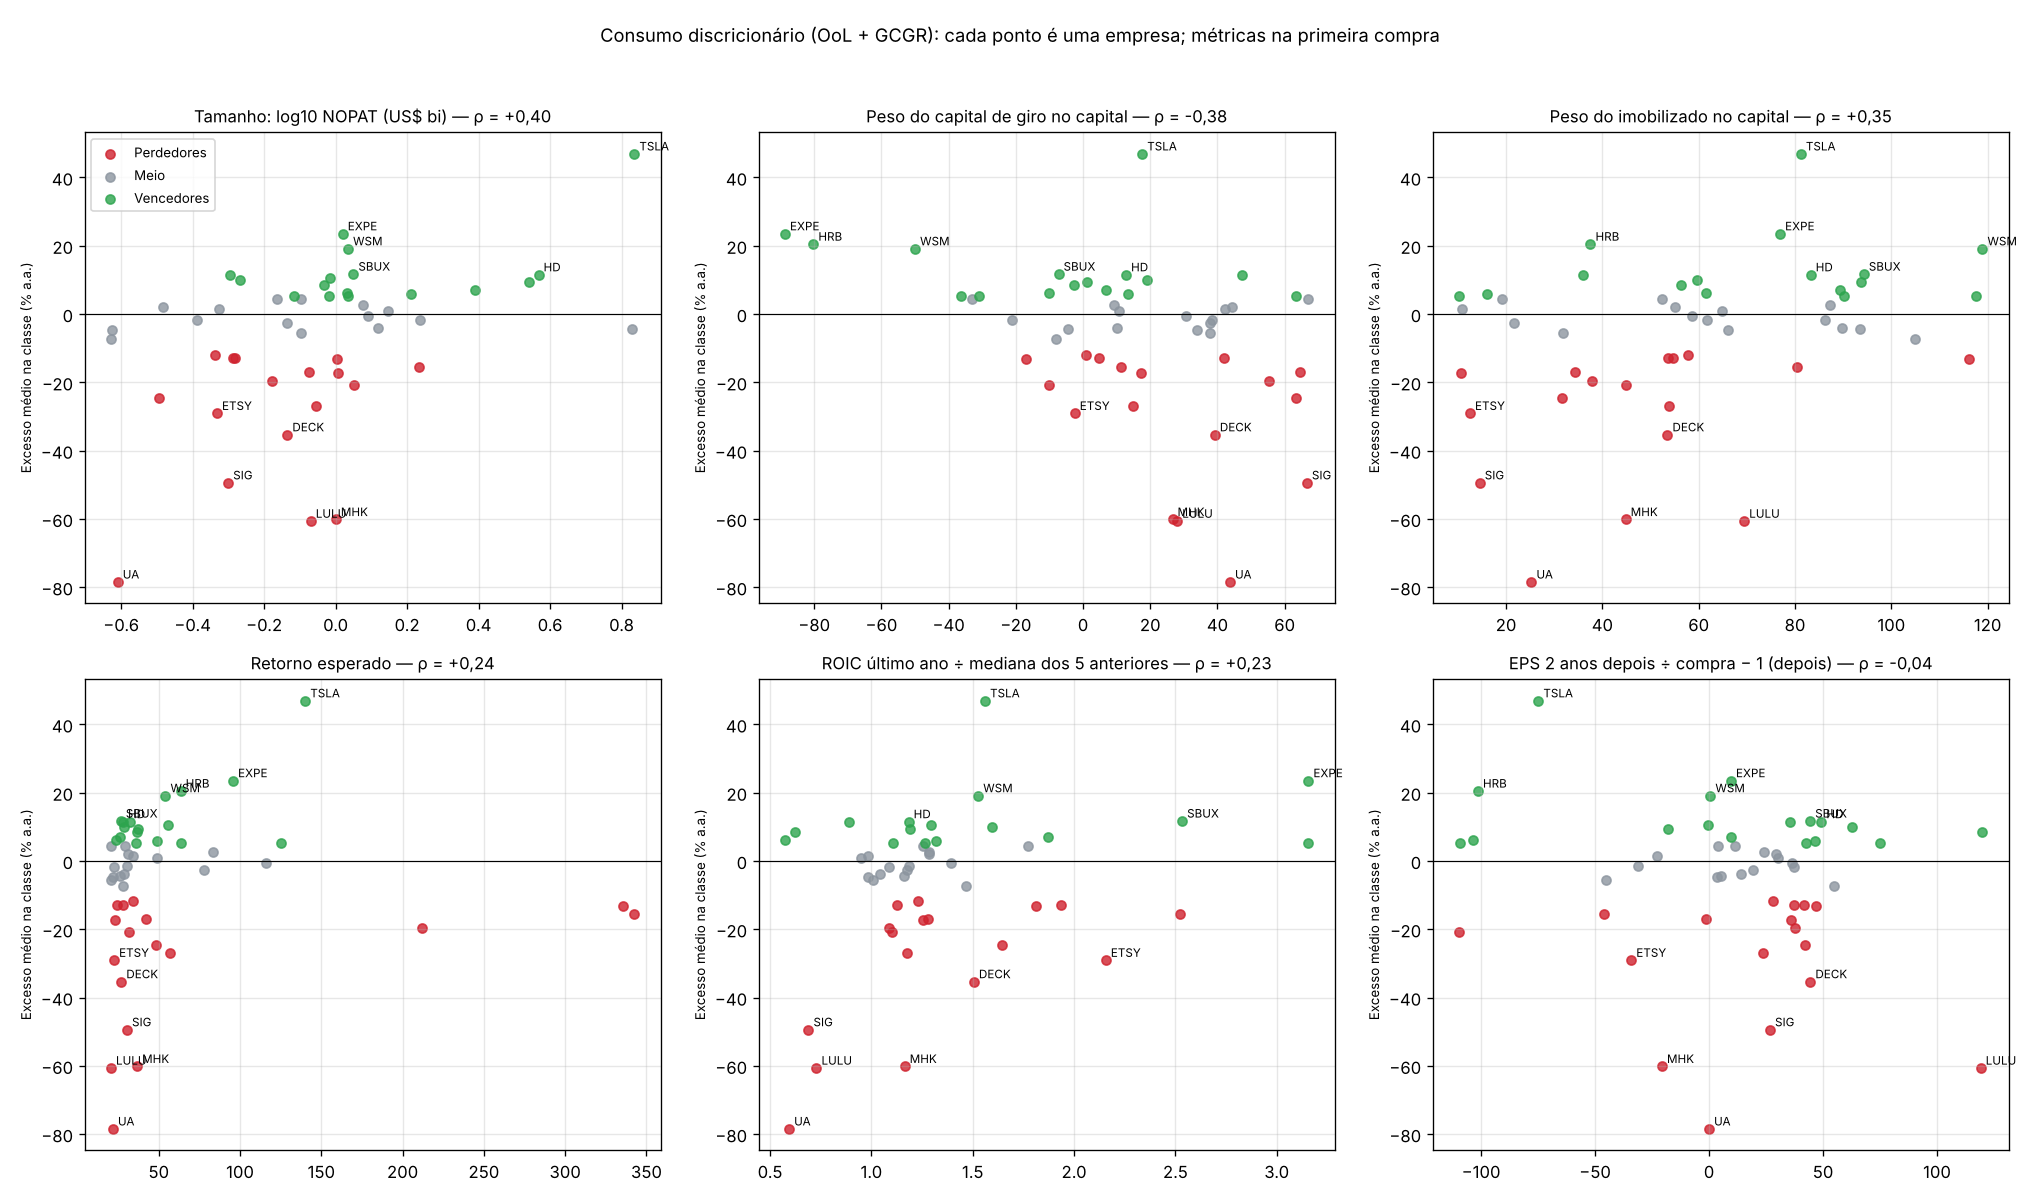

The table this chart was drawn from, first rows:
ticker, ex, quarters, type, industry, classes, roic, roic_y, roic_trend, roic_std, growth, g_last, g_accel, neg_years, zgrowth, pe, fair_pe, ret, dy, mom12, log_nopat, t, sh_ppe, sh_gwi
AMZN, 0.06129, 31, Internet e marketplaces, Broadline Retail, OoL, 1.065, 0.3582, 0.2527, 0.6668, 0.3304, 0.2402, -0.0257, 0, 0.1635, 68.42, 50.63, 0.2374, 0.0, -0.0528, 0.03157, 0.2351, 0.6152, 0.4873
AN, -0.1185, 14, Varejo de reforma e autopeças, Automotive Retail, GCGR/OoL, 0.1068, 0.1209, 1.229, 0.01288, 0.2981, 0.2063, -0.03522, 0, 0.1677, 17.51, 19.95, 0.3418, 0.0, 0.2167, -0.337, 0.3782, 0.5777, 0.4122
APTV, 0.009673, 20, Veículos e autopeças (indústria), Automotive Parts & Equipment, GCGR/OoL, 0.3135, 0.2887, 0.9501, 0.0514, 0.2243, 0.1682, -0.02805, 0, 3.702, 17.44, 35.33, 0.4901, 0.006852, 0.5495, 0.1464, 0.1681, 0.6477, 0.2455
AZO, 0.05187, 58, Varejo de reforma e autopeças, Automotive Retail, GCGR/OoL, 0.3615, 0.4196, 1.262, 0.04533, 0.2762, 0.3006, 0.01219, 0, 0.2081, 16.69, 41.13, 0.6398, 0.0, 0.1796, -0.01849, 0.3589, 1.176, 0.1334
BBY, -0.006774, 28, Varejo especializado, Computer & Electronics Retail, GCGR/OoL, 0.2733, 0.3055, 1.394, 0.05788, 0.4883, 0.4883, -0.3774, 1, 1.294, 12.9, 44.88, 1.159, 0.02645, 0.5616, 0.0907, 0.3354, 0.5855, 0.1085
BKNG, 0.05199, 40, Viagem, hotéis e cassinos, Hotels, Resorts & Cruise Lines, GCGR/OoL, 0.4858, 0.5406, 1.108, 0.07316, 0.9932, 0.9932, -0.4728, 0, 0.659, 34.78, 55.28, 1.253, 0.0, 0.4236, 0.03472, 0.2257, 0.03067, 0.3361
BWA, -0.1293, 10, Veículos e autopeças (indústria), Automotive Parts & Equipment, GCGR, 0.1305, 0.1547, 1.935, 0.07551, 0.1933, -0.06292, 8.326672684688674e-17, 2, 28.37, 18.55, 21.83, 0.244, 0.0, -0.07907, -0.2866, 0.3135, 0.5363, 0.4162
CMG, -0.07456, 34, Restaurantes, Restaurants, GCGR/OoL, 0.2361, 0.2925, 1.466, 0.05686, 0.4278, 0.1986, -0.1146, 0, 0.4535, 61.83, 39.11, 0.2817, 0.0, 0.5356, -0.6666, 0.3854, 1.05, 0.03062
CPRI, -0.196, 20, Marcas de vestuário e acessórios, Apparel, Accessories & Luxury Goods, OoL, 0.7013, 0.8507, 1.087, 0.2132, 1.526, 0.6345, -0.4456, 0, 0.5117, 27.53, 59.52, 2.12, 0.0, 0.4294, -0.1793, 0.3435, 0.3786, 0.06697
DECK, -0.3532, 9, Marcas de vestuário e acessórios, Footwear, OoL, 0.8446, 1.115, 1.506, 0.2308, 0.2071, 0.5054, 0.1412, 0, 0.7329, 33.19, 40.43, 0.2697, 0.0, 0.861, -0.1351, 0.21, 0.5351, 0.07274
DPZ, -0.1302, 21, Restaurantes, Restaurants, GCGR/OoL, 1.126, 1.172, 1.125, 0.1277, 0.2392, 0.1449, 0.04939, 0, 0.4314, 38.64, 43.11, 0.2812, 0.007119, 0.3399, -0.2819, 0.1698, 0.5464, 0.03395
DRI, 0.0536, 20, Restaurantes, Restaurants, OoL, 0.1893, 0.291, 3.156, 0.08032, 0.2447, 0.2447, 0.0328, 2, 2.845, 23.51, 31.2, 0.3616, 0.02226, 0.4487, -0.1167, 0.003137, 0.9023, 0.4608
EBAY, 0.05973, 50, Internet e marketplaces, Broadline Retail, GCGR/OoL, 0.1549, 0.1747, 1.32, 0.05021, 0.3456, -0.2568, -0.3012, 1, 6.038, 21.68, 31.99, 0.4899, 0.0, 0.2086, 0.2101, 0.21, 0.1599, 0.7067
ETSY, -0.2906, 10, Internet e marketplaces, Broadline Retail, GCGR, 0.2955, 0.3285, 2.157, 0.1796, 0.2549, 0.2639, 1.147, 1, 4.123, 36.55, 33.19, 0.2254, 0.0, -0.3837, -0.3319, 0.0, 0.1251, 0.8996
EXPE, 0.2355, 6, Viagem, hotéis e cassinos, Hotels, Resorts & Cruise Lines, GCGR/OoL, 0.1417, 0.3177, 3.162, 0.188, 0.6855, 0.6855, 0.3808, 1, 4.908, 18.78, 32.76, 0.957, 0.00119, 0.2229, 0.01994, 0.2062, 0.769, 2.441
FOSL, -0.2453, 15, Marcas de vestuário e acessórios, Apparel, Accessories & Luxury Goods, OoL, 0.3449, 0.4099, 1.642, 0.08626, 0.2228, 0.2228, 0.2992, 0, 1.52, 16.6, 33.79, 0.4836, 0.0, -0.3448, -0.4931, 0.3192, 0.3163, 0.0494
GAP, 0.02529, 18, Varejo especializado, Apparel Retail, OoL, 0.3538, 0.4084, 1.284, 0.04133, 0.1899, 0.1899, -0.005384, 0, 0.2288, 8.638, 35.82, 0.831, 0.02451, -0.11, 0.07755, 0.3925, 0.8733, 0.03475
GPC, 0.04359, 11, Varejo de reforma e autopeças, Distributors, OoL, 0.2134, 0.2379, 1.253, 0.04062, 0.1564, 0.1564, 0.01845, 2, 0.8727, 18.84, 26.91, 0.294, 0.02479, 0.28, -0.1639, 0.364, 0.1923, 0.06783
GRMN, 0.113, 22, Bens duráveis para casa, Consumer Electronics, GCGR/OoL, 0.422, 0.4071, 0.89, 0.06062, 0.1297, 0.1297, 0.07078, 1, 1.761, 18.93, 30.62, 0.3232, 0.03991, 0.3351, -0.2957, 0.1888, 0.3601, 0.1675
GT, -0.1565, 16, Veículos e autopeças (indústria), Automotive Parts & Equipment, OoL, 0.1214, 0.1931, 2.522, 0.05397, 2.081, 2.851, 0.3849, 1, 0.6693, 3.084, 27.73, 5.166, 0.006093, 0.046, 0.2335, 0.0, 0.804, 0.08306
HAS, 0.01343, 5, Bens duráveis para casa, Leisure Products, GCGR, 0.2601, 0.2348, 0.9832, 0.0952, 0.1048, 0.0292, -0.03782, 0, 0.8317, 13.02, 24.5, 0.3402, 0.02996, -0.1997, -0.3273, 0.2077, 0.1085, 0.4687
HD, 0.1154, 46, Varejo de reforma e autopeças, Home Improvement Retail, OoL, 0.1262, 0.1233, 1.184, 0.07045, 0.1716, 0.2803, 0.05431, 1, 1.832, 16.35, 21.09, 0.2803, 0.02919, 0.06851, 0.5678, 0.367, 0.8325, 0.03943
HLT, 0.08479, 14, Viagem, hotéis e cassinos, Hotels, Resorts & Cruise Lines, GCGR/OoL, 0.1182, 0.0578, 0.6244, 0.1707, 0.6311, -0.7535, -0.4689, 1, 1.254, 58.9, 26, 0.3668, 0.009392, 0.3526, -0.03128, 0.5, 0.5641, 0.4642
HOG, -0.1695, 12, Veículos e autopeças (indústria), Motorcycle Manufacturers, GCGR, 0.2616, 0.3348, 1.279, 0.1018, 0.1944, 0.1829, 2.7755575615628914e-17, 0, 6.601, 15.65, 28.6, 0.4212, 0.01679, -0.07236, -0.07413, 0.3419, 0.343, 0.01078
HRB, 0.2052, 4, Serviços ao consumidor, Specialized Consumer Services, GCGR, 1.442, , , 0.3497, 0.08861, 0.5236, 0.3141, 2, 2.586, 7.828, 29.11, 0.6349, 0.04104, -0.234, , 0.06254, 0.3753, 1.427
KSS, -0.03959, 14, Lojas de departamento, Broadline Retail (lojas de departamento), GCGR, 0.1398, 0.1378, 1.043, 0.02851, 0.1321, 0.1546, 0.01122, 1, 1.134, 13.42, 21.41, 0.2888, 0.007637, -0.05377, 0.1174, 0.3736, 0.8983, 0.0
LEN, 0.1056, 32, Bens duráveis para casa, Homebuilding, GCGR/OoL, 0.1914, 0.215, 1.295, 0.03141, 0.2357, 0.2357, 0.03331, 2, 9.272, 13.98, 31.93, 0.5551, 0.003309, -0.06343, -0.01518, 0.3228, , 
LOW, 0.09341, 30, Varejo de reforma e autopeças, Home Improvement Retail, OoL, 0.1489, 0.1665, 1.189, 0.01253, 0.2663, 0.2711, -0.1271, 0, 0.3803, 22.34, 29.06, 0.3714, 0.01625, -0.002625, 0.5412, 0.4053, 0.9368, 0.05081
LULU, -0.6063, 11, Marcas de vestuário e acessórios, Apparel, Accessories & Luxury Goods, OoL, 0.6347, 0.5387, 0.729, 0.1659, 0.3657, -0.1081, -0.0875, 2, 1.096, 76.54, 44.97, 0.2062, 0.0, 0.6138, -0.06949, 0.3585, 0.6945, 0.02522
MAR, 0.04398, 23, Viagem, hotéis e cassinos, Hotels, Resorts & Cruise Lines, GCGR/OoL, 0.2311, 0.2948, 1.772, 0.1166, 0.2164, 0.27, 0.0, 1, 4.567, 31.62, 29.11, 0.2009, 0.009213, 0.4502, -0.09575, 0.3079, 0.524, 0.8058
MAT, -0.02553, 18, Bens duráveis para casa, Leisure Products, OoL, 0.3087, 0.3559, 1.174, 0.08464, 0.2828, 0.2828, 0.05574, 1, 1.11, 13.92, 40.48, 0.779, 0.04384, 0.1711, -0.137, 0.1913, 0.2159, 0.4077
MCD, -0.04395, 18, Restaurantes, Restaurants, GCGR/OoL, 0.2549, 0.28, 1.16, 0.01726, 0.1325, 0.1507, -2.7755575615628914e-17, 0, 2.552, 18.61, 26.21, 0.2634, 0.02518, 0.3317, 0.8286, 0.21, 0.9354, 0.1087
MHK, -0.6015, 4, Bens duráveis para casa, Home Furnishings, GCGR, 0.1054, 0.1149, 1.164, 0.01837, 0.3352, 0.04006, -0.06425, 0, 0.5577, 17.89, 19.62, 0.3668, 0.0, 0.009828, 0.0006733, 0.2604, 0.4483, 0.2854
ORLY, 0.0986, 49, Varejo de reforma e autopeças, Automotive Retail, GCGR/OoL, 0.1171, 0.1494, 1.597, 0.0234, 0.3229, 0.2576, -0.03262, 0, 0.3267, 24.62, 22, 0.2866, 0.0, 0.5791, -0.2681, 0.3777, 0.5975, 0.2123
RL, -0.05601, 10, Marcas de vestuário e acessórios, Apparel, Accessories & Luxury Goods, GCGR/OoL, 0.2109, 0.2131, 1.01, 0.02144, 0.122, 0.05375, -0.03413, 0, 1.637, 19.06, 24.31, 0.2062, 0.01167, -0.06513, -0.09687, 0.292, 0.3188, 0.3046
SBUX, 0.1174, 20, Restaurantes, Restaurants, GCGR/OoL, 0.2697, 0.4246, 2.533, 0.1297, 0.2093, 1.385, 0.5877, 1, 3.723, 30.07, 34.96, 0.2667, 0.01006, 0.4821, 0.04973, 0.21, 0.9428, 0.13
SIG, -0.4939, 7, Varejo especializado, Other Specialty Retail, OoL, 0.1291, 0.1034, 0.6896, 0.02435, 0.1662, 0.2358, -0.02749, 0, 1.247, 14.04, 20.91, 0.3049, 0.01019, -0.3526, -0.3006, 0.2887, 0.1454, 0.1885
TJX, 0.06951, 15, Varejo especializado, Apparel Retail, GCGR/OoL, 0.4836, 0.5776, 1.869, 0.2968, 0.162, 0.07143, -0.04979, 0, 0.5, 22.24, 29.69, 0.2614, 0.009136, 0.1683, 0.3897, 0.376, 0.8936, 0.03904
TPR, -0.2697, 20, Marcas de vestuário e acessórios, Apparel, Accessories & Luxury Goods, GCGR/OoL, 0.7431, 0.8311, 1.176, 0.1304, 0.2199, 0.2532, 0.01666, 1, 0.7665, 17.75, 42.6, 0.5665, 0.01158, 0.2223, -0.05389, 0.3231, 0.5375, 0.3145
TSCO, 0.02172, 28, Varejo especializado, Other Specialty Retail, GCGR/OoL, 0.2607, 0.2986, 1.282, 0.04831, 0.2583, 0.2211, -0.01861, 0, 0.3417, 30.44, 35.37, 0.3138, 0.006513, 0.3677, -0.4833, 0.3615, 0.5497, 0.008481
TSLA, 0.4695, 8, Veículos e autopeças (indústria), Automobile Manufacturers, GCGR/OoL, 0.434, 0.2987, 1.561, 0.3, 1.221, 0.1878, -0.5165, 0, 2.364, 40.88, 55.25, 1.401, 0.0, -0.07083, 0.949, 0.0, 0.8121, 0.01178
UA, -0.7844, 5, Marcas de vestuário e acessórios, Apparel, Accessories & Luxury Goods, OoL, 0.2331, 0.156, 0.5941, 0.0399, 0.2295, 0.1053, -0.04354, 1, 1.078, 34.91, 33.64, 0.2182, 0.0, -0.5582, -0.6096, 0.3985, 0.2527, 0.31
ULTA, -0.01827, 24, Varejo especializado, Other Specialty Retail, GCGR/OoL, 0.2481, 0.2634, 1.086, 0.01318, 0.2635, 0.3092, 0.01675, 0, 0.2936, 43.75, 38.22, 0.2222, 0.0, 0.4722, -0.3881, 0.3751, 0.6176, 0.0
URBN, -0.04725, 10, Varejo especializado, Apparel Retail, OoL, 0.245, 0.2349, 0.9826, 0.03132, 0.172, 0.3613, -0.1195, 1, 1.355, 24.83, 29.04, 0.2198, 0.0, 0.5241, -0.6262, 0.3681, 0.6606, 0.0
VFC, -0.1726, 22, Marcas de vestuário e acessórios, Apparel, Accessories & Luxury Goods, GCGR/OoL, 0.1571, 0.1829, 1.257, 0.01908, 0.1463, 0.5405, 0.2511, 1, 1.953, 18.29, 22.72, 0.2296, 0.01767, 0.5056, 0.005937, 0.1856, 0.1069, 0.722
WHR, -0.2073, 4, Bens duráveis para casa, Household Appliances, OoL, 0.1297, 0.1343, 1.103, 0.02977, 0.1699, 0.1699, 0.01665, 1, 2.451, 14.9, 21.91, 0.3165, 0.02218, -0.02788, 0.05228, 0.167, 0.4498, 0.6503
WSM, 0.1915, 5, Varejo especializado, Homefurnishing Retail, GCGR/OoL, 1.165, 1.538, 1.527, 0.4452, 0.2074, 0.2074, -0.1576, 1, 1.857, 17.99, 42.2, 0.5413, 0.01289, 0.01059, 0.0347, 0.2426, 1.396, 0.1043
WYNN, -0.132, 20, Viagem, hotéis e cassinos, Casinos & Gaming, GCGR/OoL, 0.186, 0.2352, 1.813, 0.1816, 2.783, 2.783, 1.903, 1, 1.1, 25.59, 41.17, 3.353, 0.06206, 0.03516, 0.003564, 0.0, 1.16, 0.008526
YUM, -0.01623, 20, Restaurantes, Restaurants, OoL, 0.573, 0.3845, 1.183, 1.016, 0.1513, 0.2336, 0.04116, 0, 0.3452, 21.28, 32.73, 0.3055, 0.01606, 0.04143, 0.2355, 0.2503, 0.8622, 0.3498
